Run: headless pygame with SDL's dummy video driver; simulated clock (each Clock.tick advances the game by its frame time, no real sleeping); random seed 0; keys injected as events and as key.get_pressed() state; mouse plan: one left click at the window centre at the start of phase 2, then a move to the lower-right quarter at the start of phase 3.
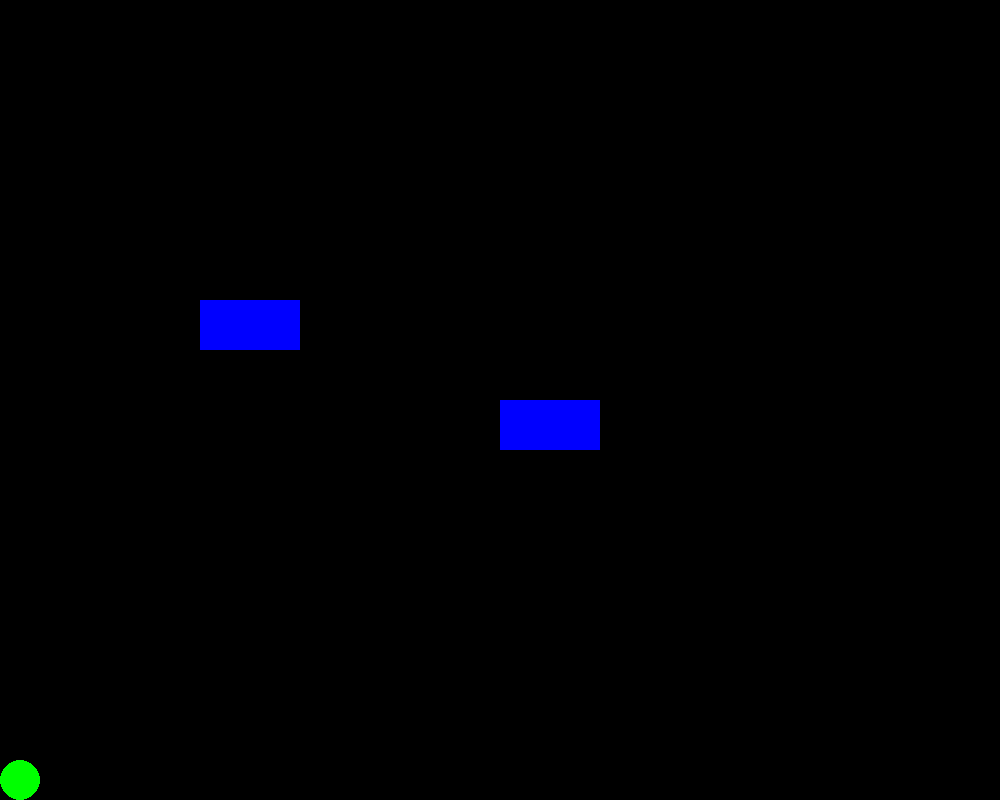
Frame 1 of 4 · flips 1–60 · no input
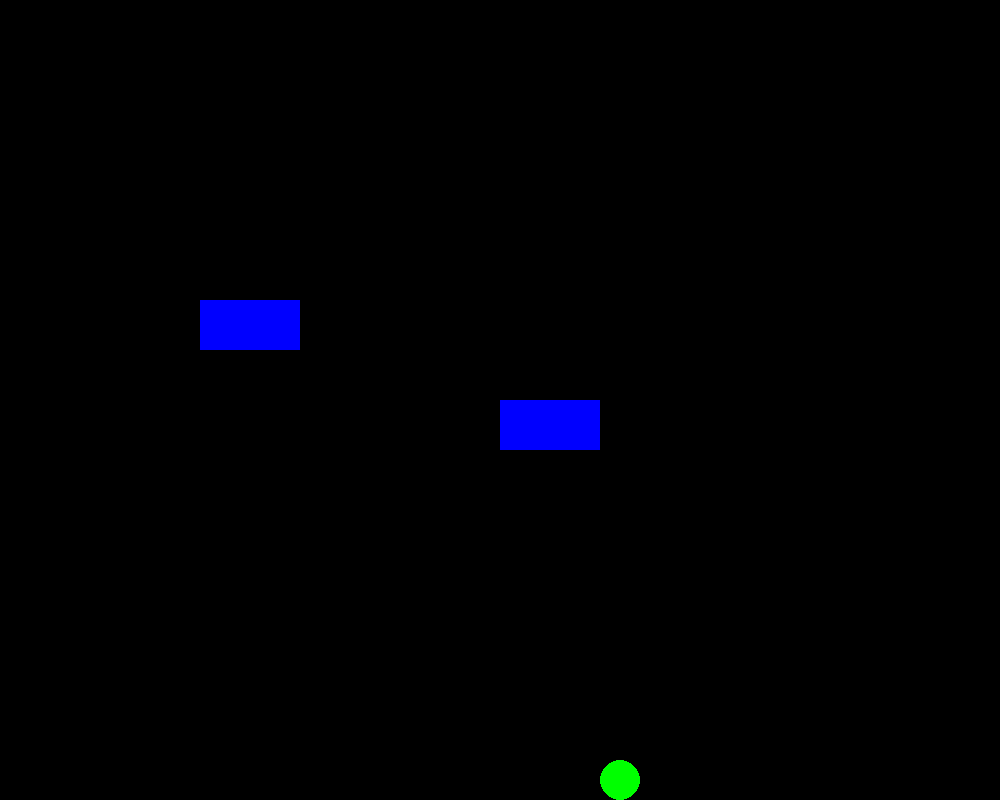
Frame 2 of 4 · flips 61–180 · clicked the window centre · tapped SPACE, RETURN · held RIGHT (→), D
Frame 3 of 4 · flips 181–300 · moved the mouse to the lower-right quarter · held DOWN (↓), S · screen unchanged from frame 2, image omitted
Frame 4 of 4 · flips 301–420 · held LEFT (←), A, UP (↑), W · screen same as frame 1, image omitted

The pygame program that drew these frames:

from pygame import *

width,height=800,800
screen=display.set_mode((1000, 800))
RED=(255,0,0)
GREY=(127,127,127)
BLACK=(0,0,0)
BLUE=(0,0,255)
GREEN=(0,255,0)
YELLOW=(255,255,0)

running=True

myClock = time.Clock()

levels = [[[(200, 300, 100, 50), (500, 400, 100, 50)]]]

class Entity:
    def __init__(self, x, y):
        self.posX = x
        self.posY = y
        self.jumping = False
        self.vy = -8

    def movePlayer(self):
        keys = key.get_pressed()
        if keys[K_a]:
            self.posX -= 5
        if keys[K_d]:
            self.posX += 5
        if self.jumping:
            self.vy += 0.25
            self.posY += self.vy
            if self.posY > 780:
                self.jumping = False
                self.vy = -8
                self.posY = 780

class Level():
    def __init__(self):
        pass

player = Entity(20, 780)

while running:
    screen.fill(0)

    mx,my=mouse.get_pos()
    mb=mouse.get_pressed()

    for evt in event.get():
        if evt.type==QUIT:
            running=False
        if evt.type==KEYDOWN:
            if evt.key == K_SPACE and not player.jumping:
                player.jumping = True

    player.movePlayer()

    draw.circle(screen, GREEN, (player.posX, player.posY), 20)
    for i in levels[0][0]:
        draw.rect(screen,BLUE,i)
    myClock.tick(60)
    display.flip()
            
quit()
